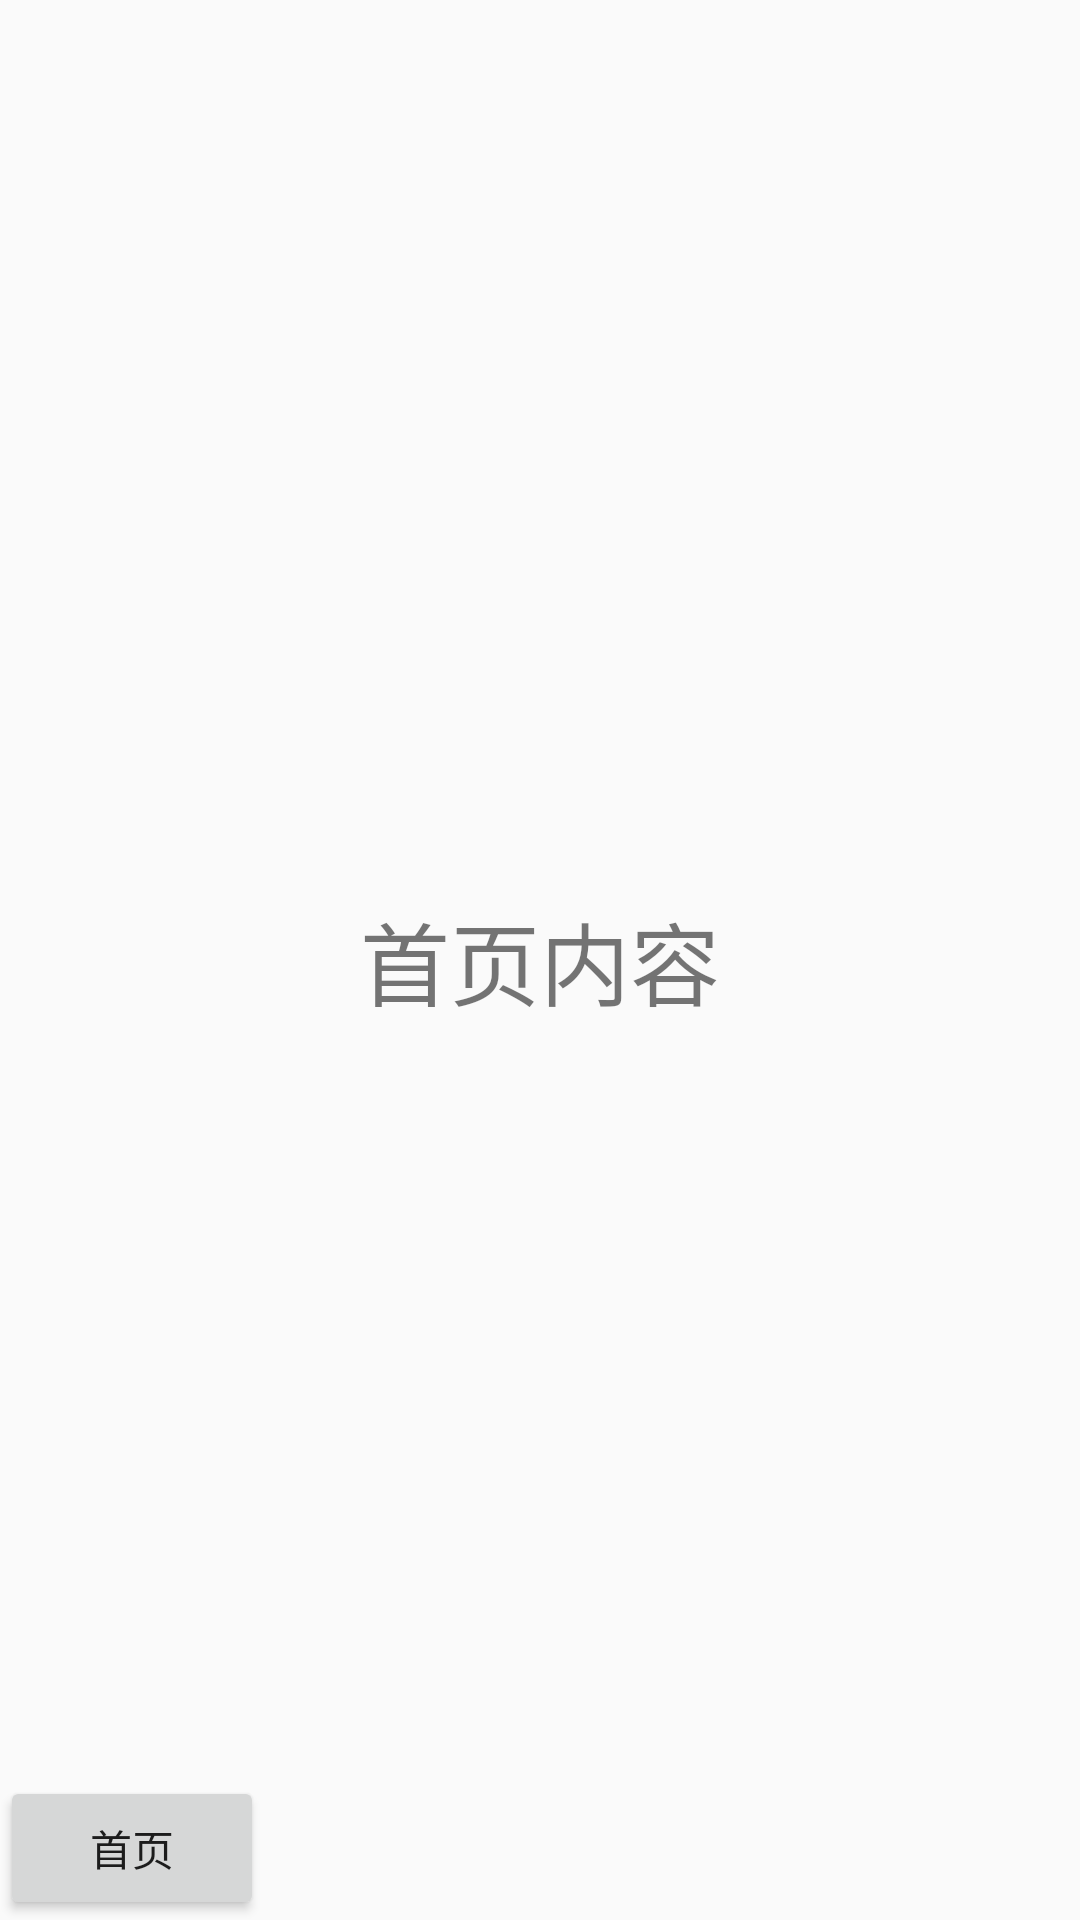

Layout XML and referenced resources for this Android screen:
<!-- AndroidManifest.xml: application theme AppTheme -->
<!-- res/layout/fragment_button.xml -->
<?xml version="1.0" encoding="utf-8"?>
<RelativeLayout
    xmlns:android="http://schemas.android.com/apk/res/android"
    android:orientation="vertical"
    android:layout_width="match_parent"
    android:layout_height="match_parent">
    <TextView
        android:layout_width="wrap_content"
        android:layout_height="wrap_content"
        android:layout_centerInParent="true"
        android:text="首页内容"
        android:textSize="30dp" />
    <Button
        android:id="@+id/btn_button"
        android:layout_alignParentBottom="true"
        android:layout_alignParentStart="true"
        android:layout_alignParentLeft="true"
        android:text="首页"
        android:layout_width="wrap_content"
        android:layout_height="wrap_content" />

</RelativeLayout>
<!-- resources referenced by this layout -->
<resources>
  <style name="AppTheme" parent="Theme.AppCompat.Light.DarkActionBar">
          <item name="windowActionBar">false</item>
          <item name="android:windowActionBar">false</item>
          <item name="windowNoTitle">true</item>
  
          
          <item name="colorPrimary">@color/colorPrimary</item>
          <item name="colorPrimaryDark">@color/colorPrimaryDark</item>
          <item name="colorAccent">@color/colorAccent</item>
  
  
      </style>
  <!-- not gathered from this repository: default colours our renderer supplied (Android Studio template values) -->
  <color name="colorPrimary">#FF6200EE</color>
  <color name="colorPrimaryDark">#FF3700B3</color>
  <color name="colorAccent">#FF03DAC5</color>
</resources>
